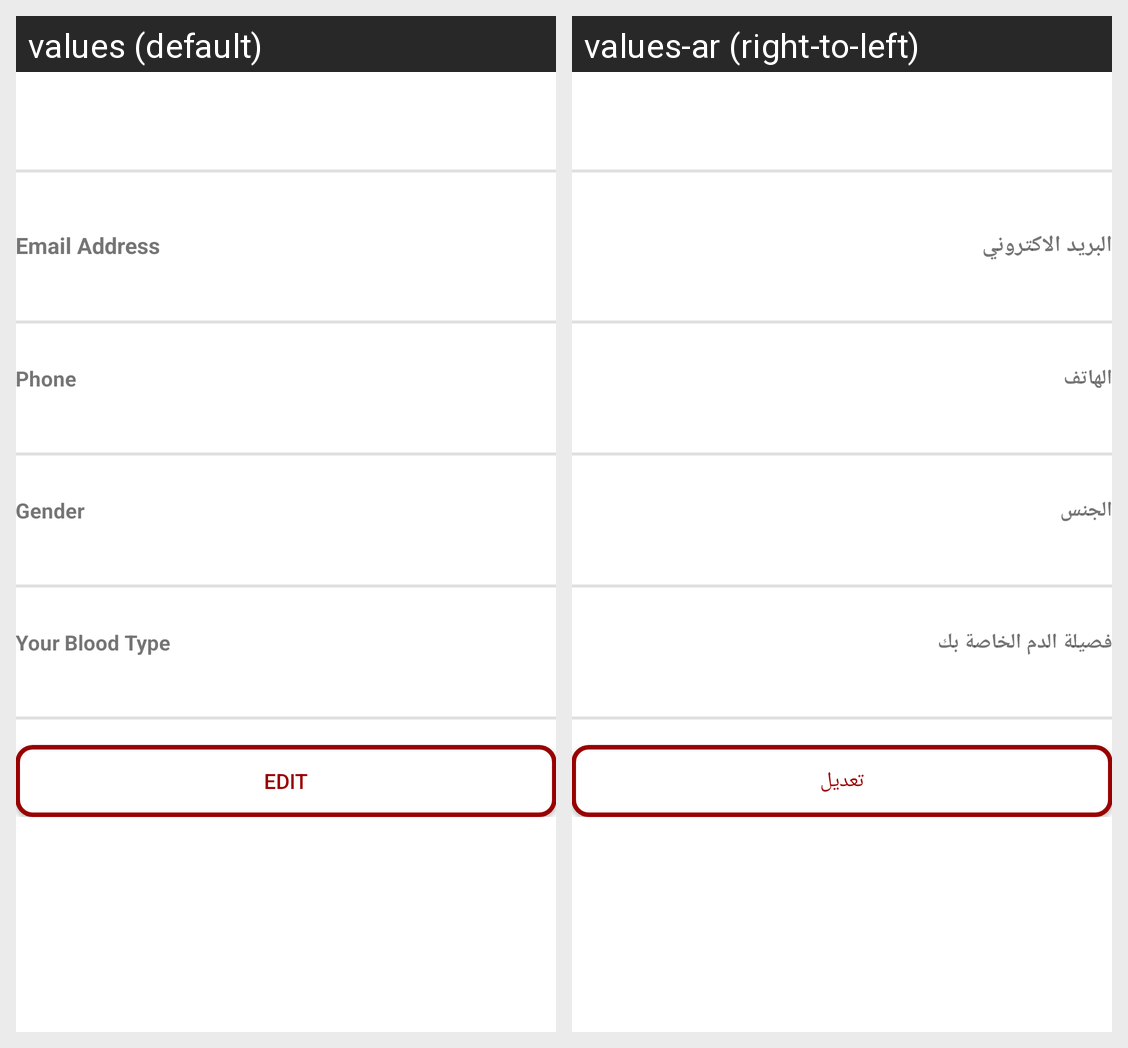

Strings drawn on this Android screen and how each of the app's shown locales translates them:
Android screen res/layout/activity_profile.xml rendered under 2 locales, left to right: values (default), values-ar (right-to-left). Device: Nexus 5 (rendered at 1080×1920; each locale shown at half size, 540×960, under a caption strip naming it); theme AppTheme.
Strings drawn on this screen, with the default value and each locale's value (text and hints the layout hard-codes, and strings that could not be matched under every locale, appear in the picture but are not listed):

email_hint
  values: Email Address
  values-ar: البريد الاكتروني

phone_hint
  values: Phone
  values-ar: الهاتف

gender_hint
  values: Gender
  values-ar: الجنس

blood_type_word
  values: Your Blood Type
  values-ar: فصيلة الدم الخاصة بك

edit_button
  values: Edit
  values-ar: تعديل
